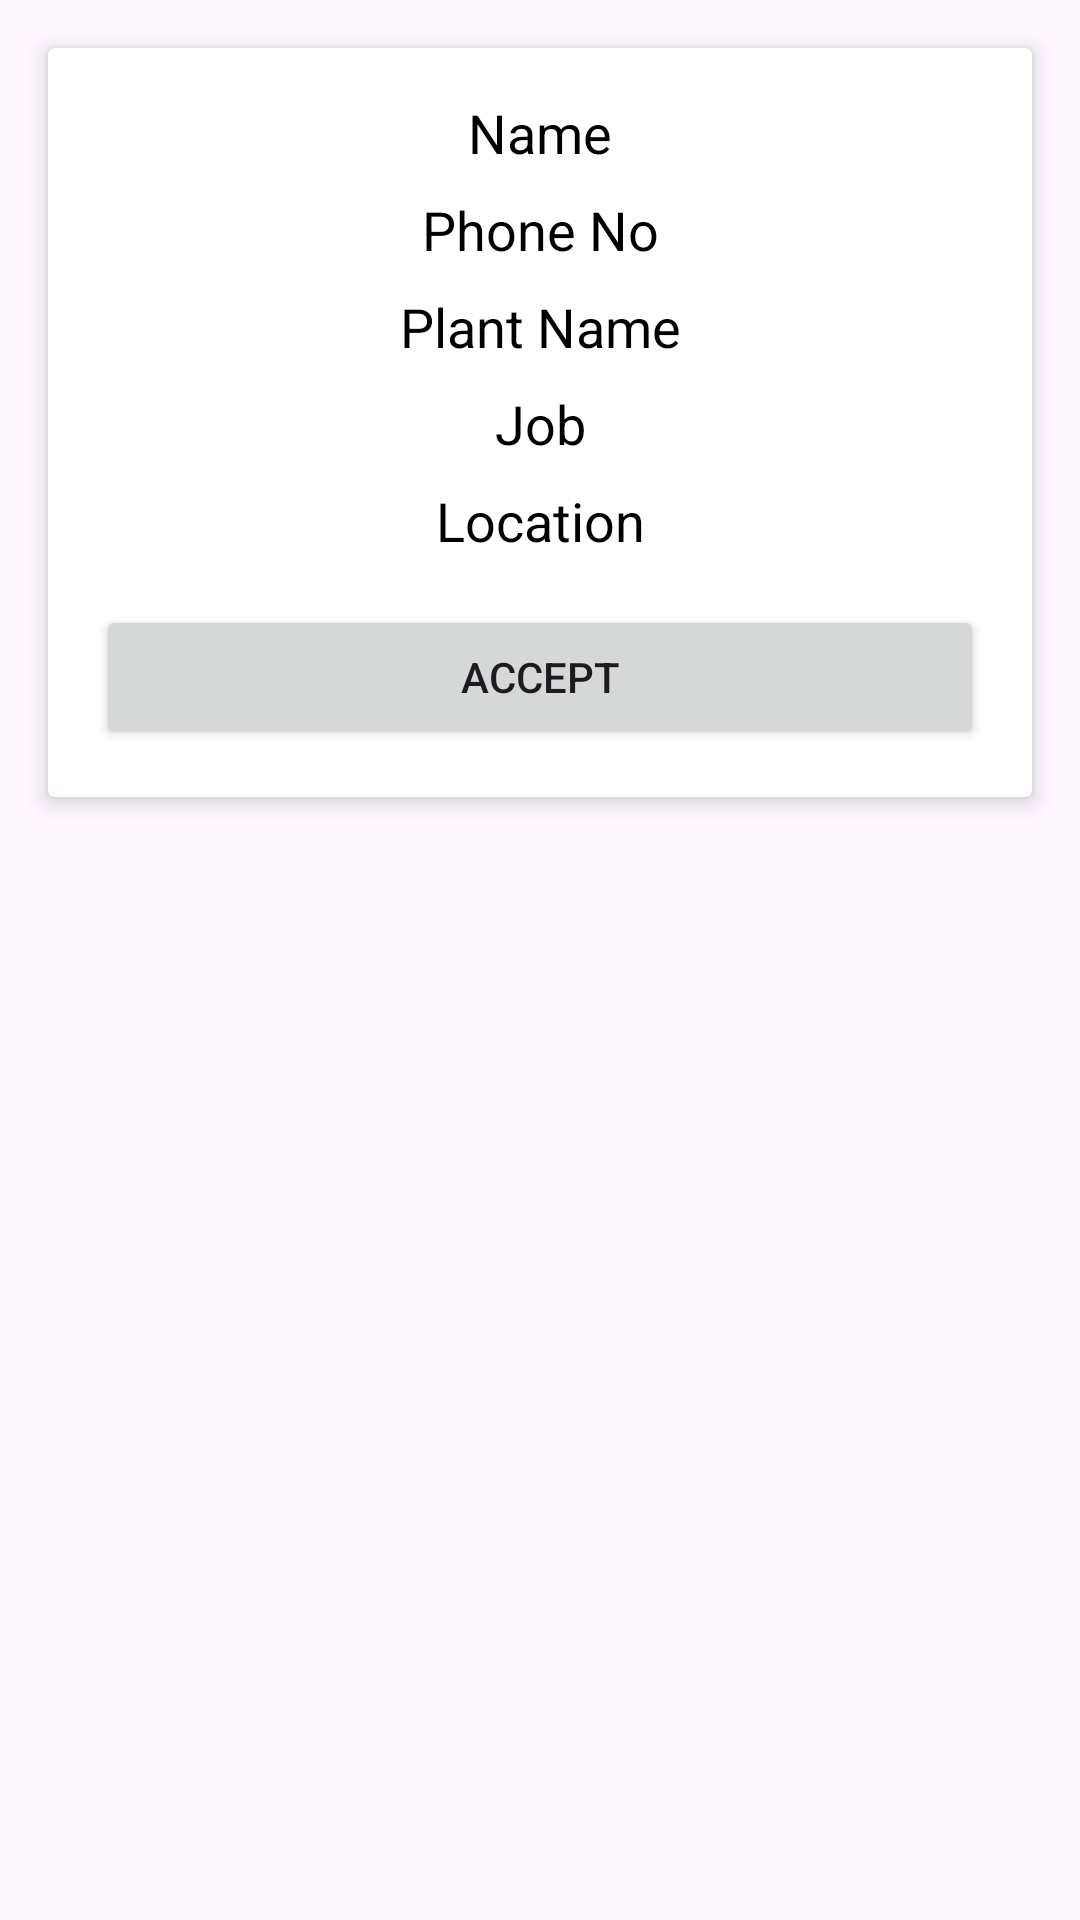

Android layout source for this screen:
<!-- AndroidManifest.xml: application theme Theme.Agriguideai -->
<!-- res/layout/job_card_item.xml -->
<?xml version="1.0" encoding="utf-8"?>
<RelativeLayout xmlns:android="http://schemas.android.com/apk/res/android"
    android:layout_width="match_parent"
    android:layout_height="wrap_content"
    xmlns:app="http://schemas.android.com/apk/res-auto"
    android:layout_margin="10dp"
    android:id="@+id/layout"
    android:orientation="vertical">

    <androidx.cardview.widget.CardView
        android:id="@+id/cardView"
        android:layout_width="match_parent"
        android:layout_height="wrap_content"
        android:layout_margin="16dp"
        app:cardElevation="4dp">

        <LinearLayout
            android:layout_width="match_parent"
            android:layout_height="wrap_content"
            android:background="@drawable/lavender_border"
            android:orientation="vertical"
            android:padding="16dp">

            <TextView
                android:id="@+id/textName"
                android:layout_width="match_parent"
                android:layout_height="wrap_content"
                android:textColor="@color/black"
                android:gravity="center"
                android:text="Name"
                android:textSize="18sp" />

            <TextView
                android:id="@+id/textPhoneNo"
                android:layout_width="match_parent"
                android:layout_height="wrap_content"
                android:textColor="@color/black"
                android:gravity="center"
                android:text="Phone No"
                android:textSize="18sp"
                android:layout_marginTop="8dp"/>

            <TextView
                android:id="@+id/textPlantName"
                android:layout_width="match_parent"
                android:layout_height="wrap_content"
                android:textColor="@color/black"
                android:text="Plant Name"
                android:gravity="center"
                android:textSize="18sp"
                android:layout_marginTop="8dp"/>

            <TextView
                android:id="@+id/textJob"
                android:layout_width="match_parent"
                android:layout_height="wrap_content"
                android:text="Job"
                android:gravity="center"
                android:textColor="@color/black"
                android:textSize="18sp"
                android:layout_marginTop="8dp"/>

            <TextView
                android:id="@+id/textLocation"
                android:layout_width="match_parent"
                android:layout_height="wrap_content"
                android:textColor="@color/black"
                android:text="Location"
                android:gravity="center"
                android:textSize="18sp"
                android:layout_marginTop="8dp"/>

            <Button
                android:id="@+id/accept_button"
                android:layout_width="match_parent"
                android:layout_height="wrap_content"
                android:text="Accept"
                android:layout_marginTop="16dp"/>
            
            
            
            
            
            
            
            
            
        </LinearLayout>
    </androidx.cardview.widget.CardView>

</RelativeLayout>
<!-- resources referenced by this layout -->
<resources>
  <color name="black">#FF000000</color>
  <style name="Theme.Agriguideai" parent="Base.Theme.Agriguideai" />
  <style name="Base.Theme.Agriguideai" parent="Theme.Material3.DayNight.NoActionBar">
          
          <item name="colorPrimary">@color/purple_500</item>
          <item name="colorPrimaryVariant">@color/lavender</item>
          <item name="colorOnPrimary">@color/white</item>
          
          <item name="colorSecondary">@color/teal_200</item>
          <item name="colorSecondaryVariant">@color/teal_700</item>
          <item name="colorOnSecondary">@color/black</item>
          
          <item name="android:statusBarColor">?attr/colorPrimaryVariant</item>
          
  
      </style>
  <color name="purple_500">#FF6200EE</color>
  <color name="lavender">#A020F0</color>
  <color name="white">#FFFFFFFF</color>
  <color name="teal_200">#FF03DAC5</color>
  <color name="teal_700">#FF018786</color>
</resources>
